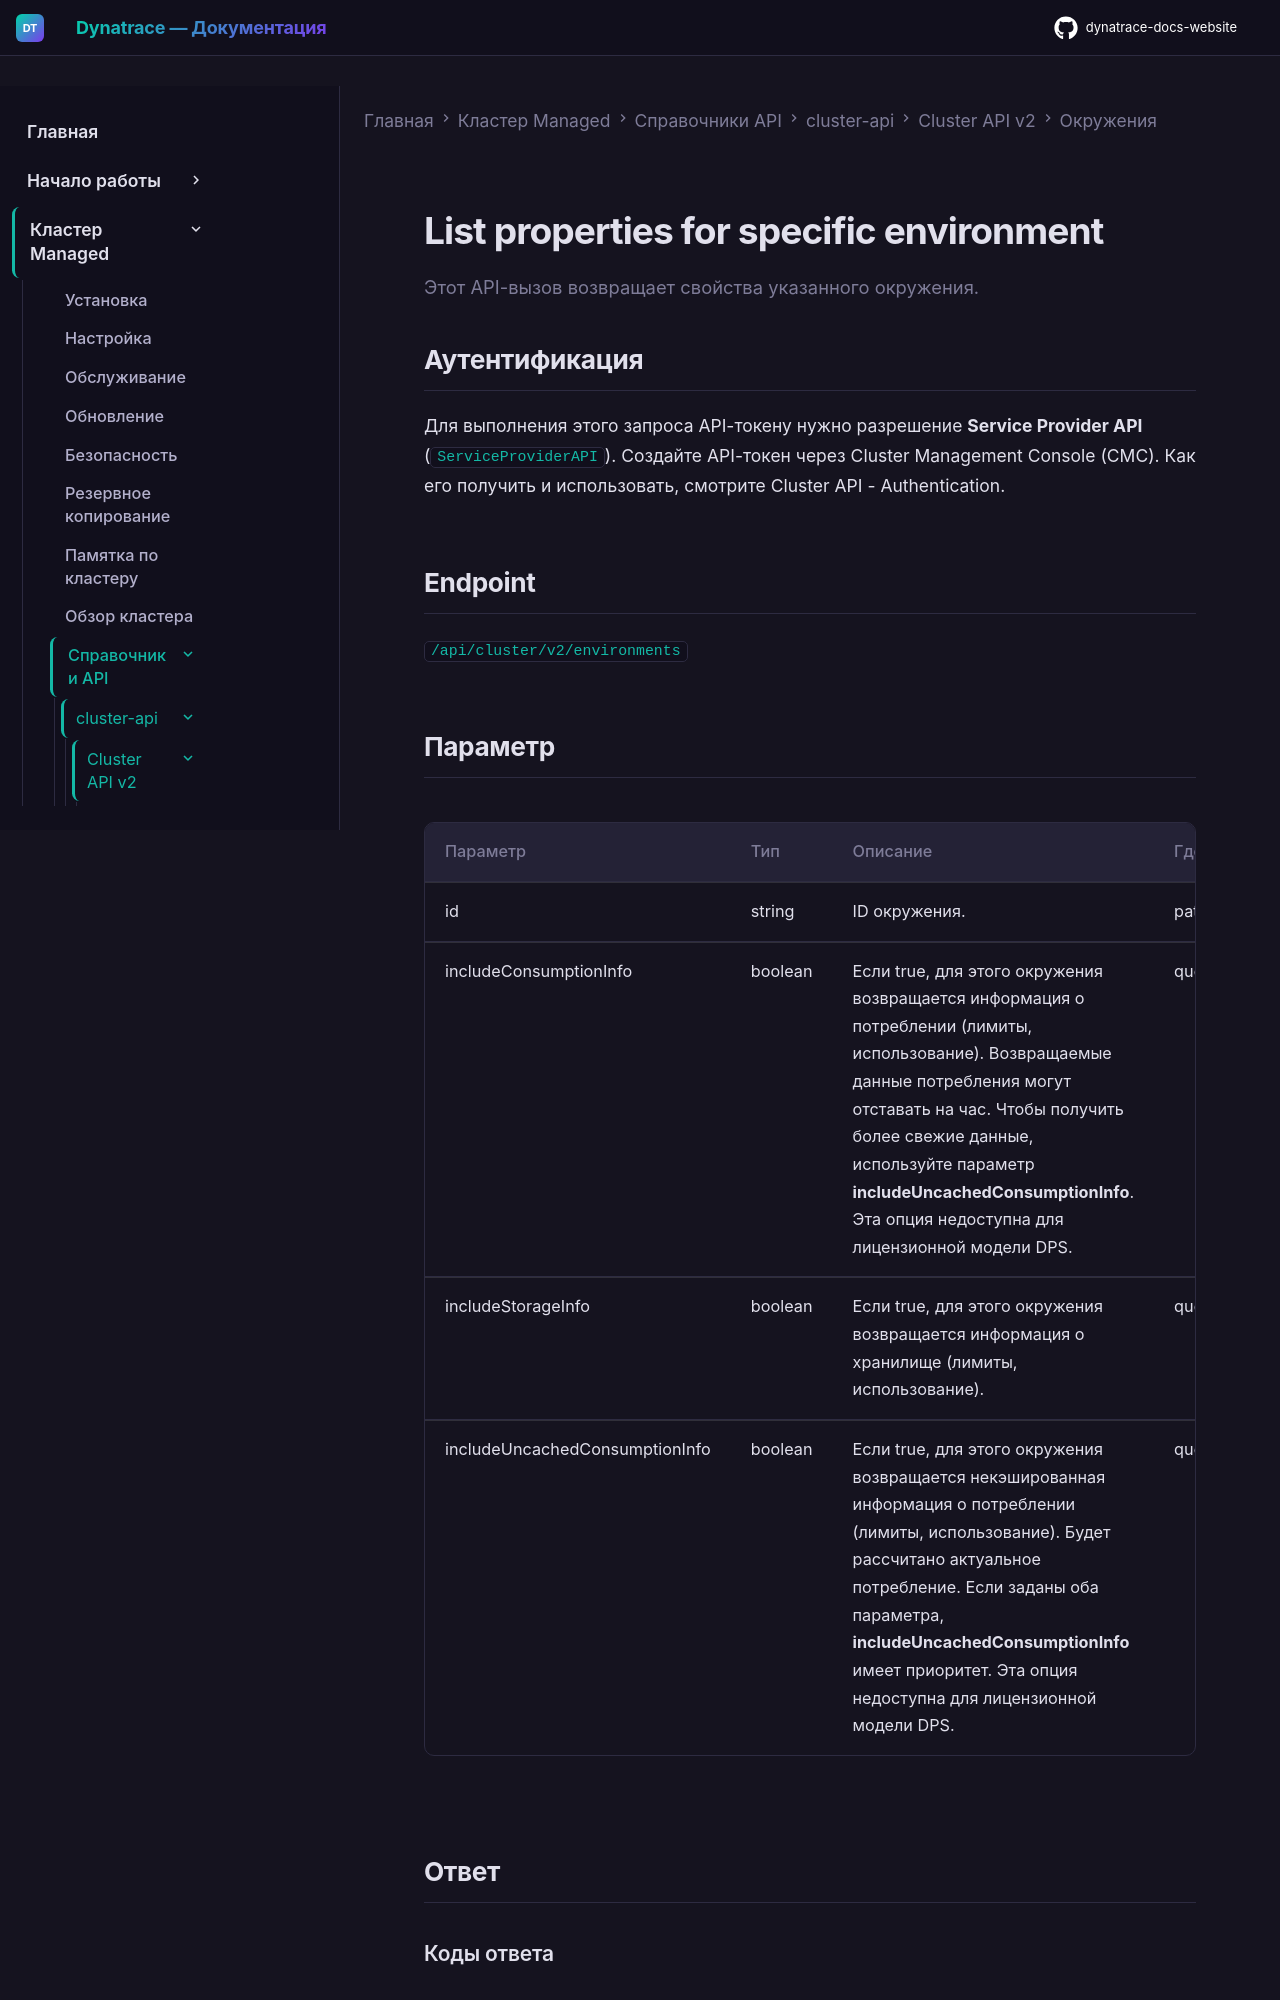

repository: Yerkebulan-Ardabayev/dynatrace-docs-website · page: managed-ru/managed-cluster/api-references/cluster-api/cluster-api-v2/environments/list-specific-managed-environment/index.html · generator: mkdocs

---
title: "List properties for specific environment"
source: https://docs.dynatrace.com/managed/managed-cluster/api-references/cluster-api/cluster-api-v2/environments/list-specific-managed-environment
updated: 2026-02-09
---

Этот API-вызов возвращает свойства указанного окружения.

## Аутентификация

Для выполнения этого запроса API-токену нужно разрешение **Service Provider API** (`ServiceProviderAPI`). Создайте API-токен через Cluster Management Console (CMC). Как его получить и использовать, смотрите Cluster API - Authentication.

## Endpoint

`/api/cluster/v2/environments`

## Параметр

| Параметр | Тип | Описание | Где | Обязательный |
| --- | --- | --- | --- | --- |
| id | string | ID окружения. | path | Required |
| includeConsumptionInfo | boolean | Если true, для этого окружения возвращается информация о потреблении (лимиты, использование).  Возвращаемые данные потребления могут отставать на час. Чтобы получить более свежие данные, используйте параметр **includeUncachedConsumptionInfo**.  Эта опция недоступна для лицензионной модели DPS. | query | Optional |
| includeStorageInfo | boolean | Если true, для этого окружения возвращается информация о хранилище (лимиты, использование). | query | Optional |
| includeUncachedConsumptionInfo | boolean | Если true, для этого окружения возвращается некэшированная информация о потреблении (лимиты, использование).  Будет рассчитано актуальное потребление. Если заданы оба параметра, **includeUncachedConsumptionInfo** имеет приоритет.  Эта опция недоступна для лицензионной модели DPS. | query | Optional |

## Ответ
